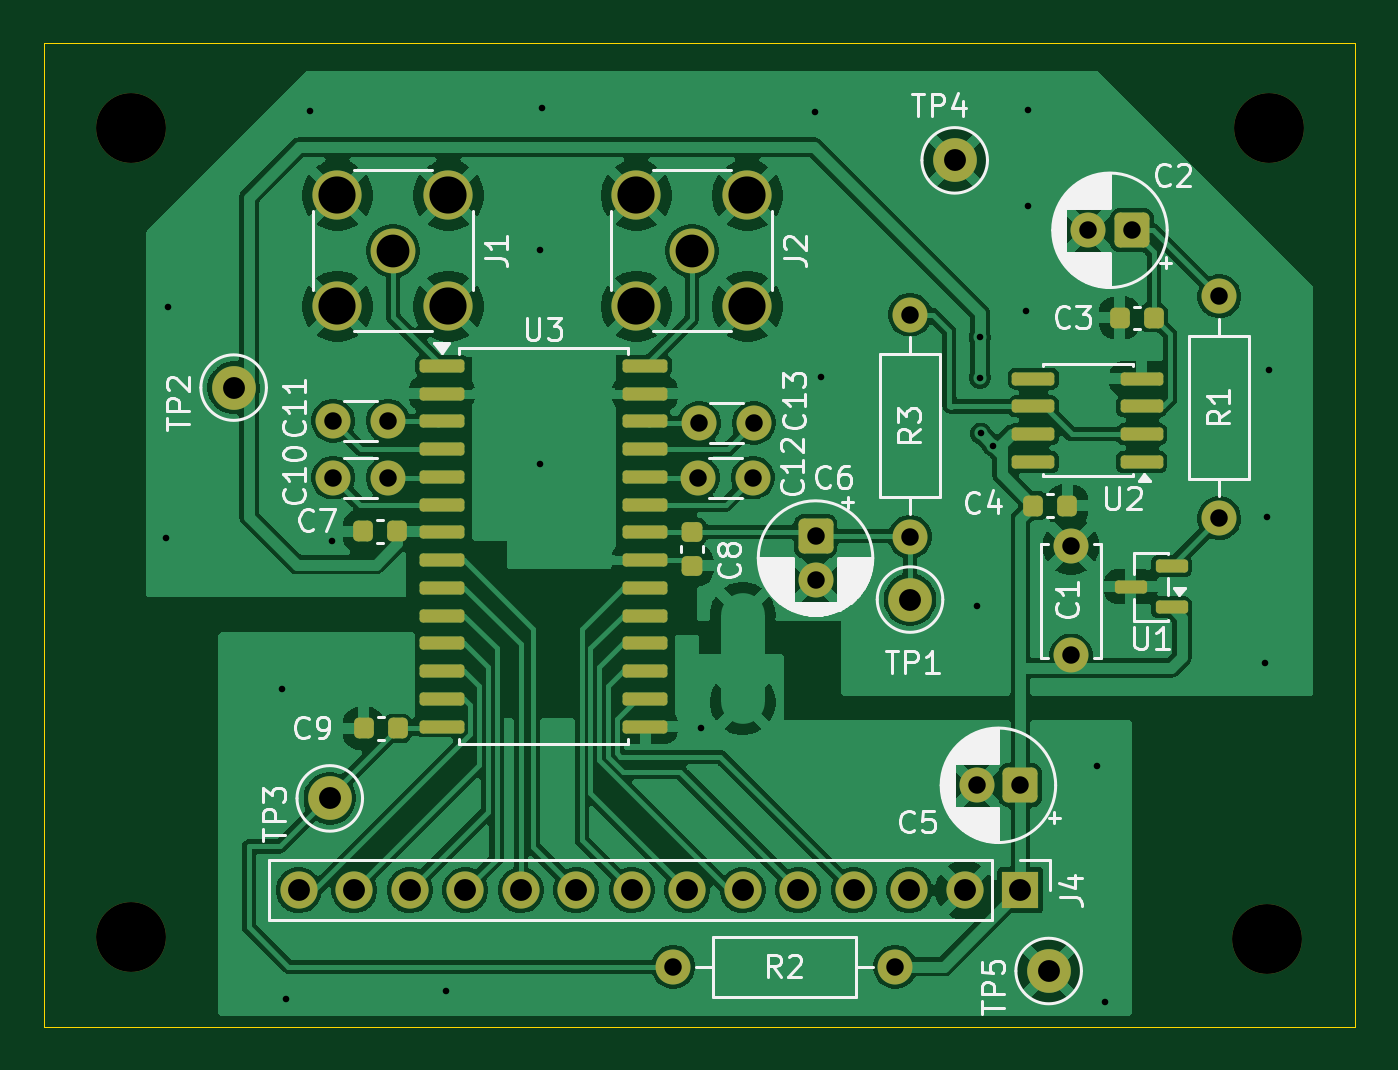
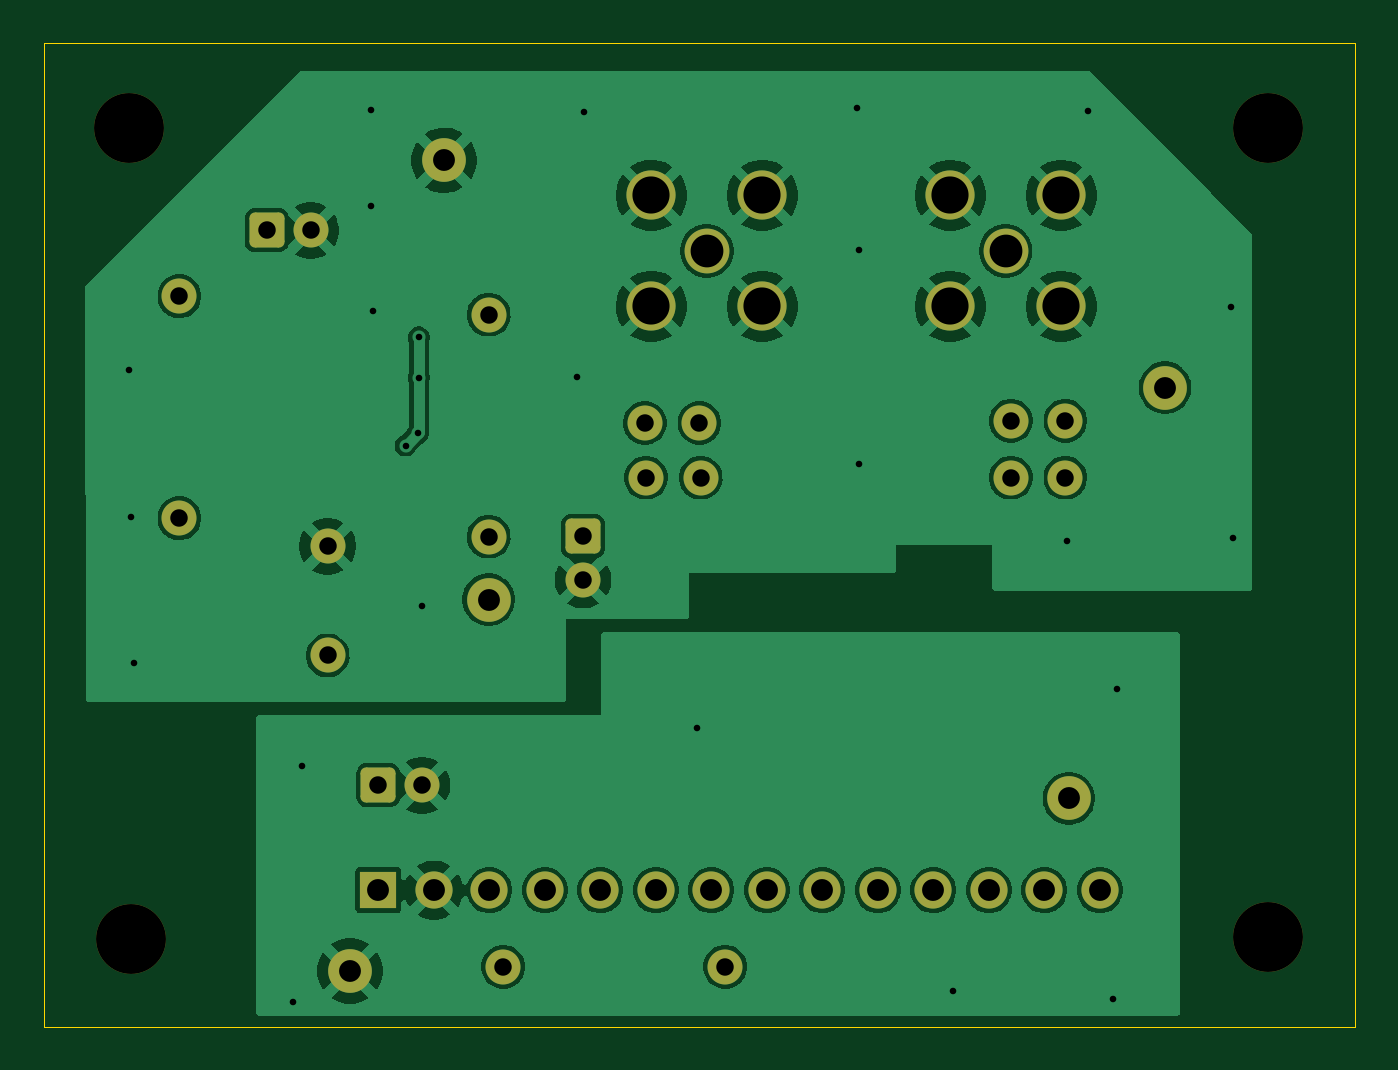
Circuit board: 11 layer files. Board 60.0 x 45.0 mm.
- bottom_copper: picoamp-B_Cu.gbl (122292 bytes)
- bottom_mask: picoamp-B_Mask.gbs (3428 bytes)
- paste: picoamp-B_Paste.gbp (467 bytes)
- bottom_silk: picoamp-B_Silkscreen.gbo (3440 bytes)
- outline: picoamp-Edge_Cuts.gm1 (627 bytes)
- top_copper: picoamp-F_Cu.gtl (199055 bytes)
- top_mask: picoamp-F_Mask.gts (5412 bytes)
- paste: picoamp-F_Paste.gtp (2990 bytes)
- top_silk: picoamp-F_Silkscreen.gto (62786 bytes)
- drill: picoamp-NPTH.drl (397 bytes)
- drill: picoamp-PTH.drl (1830 bytes)

=== bottom_copper: picoamp-B_Cu.gbl (122292 bytes, source omitted) ===
=== bottom_mask: picoamp-B_Mask.gbs ===
%TF.GenerationSoftware,KiCad,Pcbnew,10.0.4*%
%TF.CreationDate,2026-07-29T08:32:51+09:00*%
%TF.ProjectId,picoamp,7069636f-616d-4702-9e6b-696361645f70,rev?*%
%TF.SameCoordinates,Original*%
%TF.FileFunction,Soldermask,Bot*%
%TF.FilePolarity,Negative*%
%FSLAX46Y46*%
G04 Gerber Fmt 4.6, Leading zero omitted, Abs format (unit mm)*
G04 Created by KiCad (PCBNEW 10.0.4) date 2026-07-29 08:32:51*
%MOMM*%
%LPD*%
G01*
G04 APERTURE LIST*
G04 Aperture macros list*
%AMRoundRect*
0 Rectangle with rounded corners*
0 $1 Rounding radius*
0 $2 $3 $4 $5 $6 $7 $8 $9 X,Y pos of 4 corners*
0 Add a 4 corners polygon primitive as box body*
4,1,4,$2,$3,$4,$5,$6,$7,$8,$9,$2,$3,0*
0 Add four circle primitives for the rounded corners*
1,1,$1+$1,$2,$3*
1,1,$1+$1,$4,$5*
1,1,$1+$1,$6,$7*
1,1,$1+$1,$8,$9*
0 Add four rect primitives between the rounded corners*
20,1,$1+$1,$2,$3,$4,$5,0*
20,1,$1+$1,$4,$5,$6,$7,0*
20,1,$1+$1,$6,$7,$8,$9,0*
20,1,$1+$1,$8,$9,$2,$3,0*%
G04 Aperture macros list end*
%ADD10C,2.000000*%
%ADD11C,1.600000*%
%ADD12RoundRect,0.250000X0.550000X0.550000X-0.550000X0.550000X-0.550000X-0.550000X0.550000X-0.550000X0*%
%ADD13C,3.200000*%
%ADD14C,2.050000*%
%ADD15C,2.250000*%
%ADD16RoundRect,0.250000X-0.550000X0.550000X-0.550000X-0.550000X0.550000X-0.550000X0.550000X0.550000X0*%
%ADD17R,1.700000X1.700000*%
%ADD18C,1.700000*%
G04 APERTURE END LIST*
D10*
%TO.C,TP3*%
X85094887Y-72660000D03*
%TD*%
D11*
%TO.C,C11*%
X85250000Y-55380000D03*
X87750000Y-55380000D03*
%TD*%
D12*
%TO.C,C5*%
X116694887Y-72060000D03*
D11*
X114694887Y-72060000D03*
%TD*%
D13*
%TO.C,REF\u002A\u002A*%
X76000000Y-79000000D03*
%TD*%
%TO.C,REF\u002A\u002A*%
X76000000Y-42000000D03*
%TD*%
D10*
%TO.C,TP2*%
X80694887Y-53860000D03*
%TD*%
D14*
%TO.C,J1*%
X87985393Y-47600000D03*
D15*
X90525393Y-45060000D03*
X85445393Y-45060000D03*
X90525393Y-50140000D03*
X85445393Y-50140000D03*
%TD*%
D14*
%TO.C,J2*%
X101665393Y-47600000D03*
D15*
X104205393Y-45060000D03*
X99125393Y-45060000D03*
X104205393Y-50140000D03*
X99125393Y-50140000D03*
%TD*%
D11*
%TO.C,R1*%
X125800000Y-49680000D03*
X125800000Y-59840000D03*
%TD*%
D10*
%TO.C,TP4*%
X113694887Y-43460000D03*
%TD*%
%TO.C,TP5*%
X117994887Y-80560000D03*
%TD*%
D16*
%TO.C,C6*%
X107325393Y-60660000D03*
D11*
X107325393Y-62660000D03*
%TD*%
%TO.C,C13*%
X102000000Y-55480000D03*
X104500000Y-55480000D03*
%TD*%
%TO.C,C12*%
X101950000Y-57980000D03*
X104450000Y-57980000D03*
%TD*%
%TO.C,C10*%
X85250000Y-57980000D03*
X87750000Y-57980000D03*
%TD*%
%TO.C,R3*%
X111650000Y-60680000D03*
X111650000Y-50520000D03*
%TD*%
D13*
%TO.C,REF\u002A\u002A*%
X128000000Y-79100000D03*
%TD*%
%TO.C,REF\u002A\u002A*%
X128100000Y-42000000D03*
%TD*%
D11*
%TO.C,C1*%
X119020000Y-66120000D03*
X119020000Y-61120000D03*
%TD*%
D12*
%TO.C,C2*%
X121800000Y-46660000D03*
D11*
X119800000Y-46660000D03*
%TD*%
%TO.C,R2*%
X110974887Y-80360000D03*
X100814887Y-80360000D03*
%TD*%
D17*
%TO.C,J4*%
X116694887Y-76860000D03*
D18*
X114154887Y-76860000D03*
X111614887Y-76860000D03*
X109074887Y-76860000D03*
X106534887Y-76860000D03*
X103994887Y-76860000D03*
X101454887Y-76860000D03*
X98914887Y-76860000D03*
X96374887Y-76860000D03*
X93834887Y-76860000D03*
X91294887Y-76860000D03*
X88754887Y-76860000D03*
X86214887Y-76860000D03*
X83674887Y-76860000D03*
%TD*%
D10*
%TO.C,TP1*%
X111650000Y-63560000D03*
%TD*%
M02*

=== paste: picoamp-B_Paste.gbp ===
%TF.GenerationSoftware,KiCad,Pcbnew,10.0.4*%
%TF.CreationDate,2026-07-29T08:32:51+09:00*%
%TF.ProjectId,picoamp,7069636f-616d-4702-9e6b-696361645f70,rev?*%
%TF.SameCoordinates,Original*%
%TF.FileFunction,Paste,Bot*%
%TF.FilePolarity,Positive*%
%FSLAX46Y46*%
G04 Gerber Fmt 4.6, Leading zero omitted, Abs format (unit mm)*
G04 Created by KiCad (PCBNEW 10.0.4) date 2026-07-29 08:32:51*
%MOMM*%
%LPD*%
G01*
G04 APERTURE LIST*
G04 APERTURE END LIST*
M02*

=== bottom_silk: picoamp-B_Silkscreen.gbo ===
%TF.GenerationSoftware,KiCad,Pcbnew,10.0.4*%
%TF.CreationDate,2026-07-29T08:32:51+09:00*%
%TF.ProjectId,picoamp,7069636f-616d-4702-9e6b-696361645f70,rev?*%
%TF.SameCoordinates,Original*%
%TF.FileFunction,Legend,Bot*%
%TF.FilePolarity,Positive*%
%FSLAX46Y46*%
G04 Gerber Fmt 4.6, Leading zero omitted, Abs format (unit mm)*
G04 Created by KiCad (PCBNEW 10.0.4) date 2026-07-29 08:32:51*
%MOMM*%
%LPD*%
G01*
G04 APERTURE LIST*
G04 Aperture macros list*
%AMRoundRect*
0 Rectangle with rounded corners*
0 $1 Rounding radius*
0 $2 $3 $4 $5 $6 $7 $8 $9 X,Y pos of 4 corners*
0 Add a 4 corners polygon primitive as box body*
4,1,4,$2,$3,$4,$5,$6,$7,$8,$9,$2,$3,0*
0 Add four circle primitives for the rounded corners*
1,1,$1+$1,$2,$3*
1,1,$1+$1,$4,$5*
1,1,$1+$1,$6,$7*
1,1,$1+$1,$8,$9*
0 Add four rect primitives between the rounded corners*
20,1,$1+$1,$2,$3,$4,$5,0*
20,1,$1+$1,$4,$5,$6,$7,0*
20,1,$1+$1,$6,$7,$8,$9,0*
20,1,$1+$1,$8,$9,$2,$3,0*%
G04 Aperture macros list end*
%ADD10C,2.000000*%
%ADD11C,1.600000*%
%ADD12RoundRect,0.250000X0.550000X0.550000X-0.550000X0.550000X-0.550000X-0.550000X0.550000X-0.550000X0*%
%ADD13C,3.200000*%
%ADD14C,2.050000*%
%ADD15C,2.250000*%
%ADD16RoundRect,0.250000X-0.550000X0.550000X-0.550000X-0.550000X0.550000X-0.550000X0.550000X0.550000X0*%
%ADD17R,1.700000X1.700000*%
%ADD18C,1.700000*%
G04 APERTURE END LIST*
%LPC*%
D10*
%TO.C,TP3*%
X85094887Y-72660000D03*
%TD*%
D11*
%TO.C,C11*%
X85250000Y-55380000D03*
X87750000Y-55380000D03*
%TD*%
D12*
%TO.C,C5*%
X116694887Y-72060000D03*
D11*
X114694887Y-72060000D03*
%TD*%
D13*
%TO.C,REF\u002A\u002A*%
X76000000Y-79000000D03*
%TD*%
%TO.C,REF\u002A\u002A*%
X76000000Y-42000000D03*
%TD*%
D10*
%TO.C,TP2*%
X80694887Y-53860000D03*
%TD*%
D14*
%TO.C,J1*%
X87985393Y-47600000D03*
D15*
X90525393Y-45060000D03*
X85445393Y-45060000D03*
X90525393Y-50140000D03*
X85445393Y-50140000D03*
%TD*%
D14*
%TO.C,J2*%
X101665393Y-47600000D03*
D15*
X104205393Y-45060000D03*
X99125393Y-45060000D03*
X104205393Y-50140000D03*
X99125393Y-50140000D03*
%TD*%
D11*
%TO.C,R1*%
X125800000Y-49680000D03*
X125800000Y-59840000D03*
%TD*%
D10*
%TO.C,TP4*%
X113694887Y-43460000D03*
%TD*%
%TO.C,TP5*%
X117994887Y-80560000D03*
%TD*%
D16*
%TO.C,C6*%
X107325393Y-60660000D03*
D11*
X107325393Y-62660000D03*
%TD*%
%TO.C,C13*%
X102000000Y-55480000D03*
X104500000Y-55480000D03*
%TD*%
%TO.C,C12*%
X101950000Y-57980000D03*
X104450000Y-57980000D03*
%TD*%
%TO.C,C10*%
X85250000Y-57980000D03*
X87750000Y-57980000D03*
%TD*%
%TO.C,R3*%
X111650000Y-60680000D03*
X111650000Y-50520000D03*
%TD*%
D13*
%TO.C,REF\u002A\u002A*%
X128000000Y-79100000D03*
%TD*%
%TO.C,REF\u002A\u002A*%
X128100000Y-42000000D03*
%TD*%
D11*
%TO.C,C1*%
X119020000Y-66120000D03*
X119020000Y-61120000D03*
%TD*%
D12*
%TO.C,C2*%
X121800000Y-46660000D03*
D11*
X119800000Y-46660000D03*
%TD*%
%TO.C,R2*%
X110974887Y-80360000D03*
X100814887Y-80360000D03*
%TD*%
D17*
%TO.C,J4*%
X116694887Y-76860000D03*
D18*
X114154887Y-76860000D03*
X111614887Y-76860000D03*
X109074887Y-76860000D03*
X106534887Y-76860000D03*
X103994887Y-76860000D03*
X101454887Y-76860000D03*
X98914887Y-76860000D03*
X96374887Y-76860000D03*
X93834887Y-76860000D03*
X91294887Y-76860000D03*
X88754887Y-76860000D03*
X86214887Y-76860000D03*
X83674887Y-76860000D03*
%TD*%
D10*
%TO.C,TP1*%
X111650000Y-63560000D03*
%TD*%
%LPD*%
M02*

=== outline: picoamp-Edge_Cuts.gm1 ===
%TF.GenerationSoftware,KiCad,Pcbnew,10.0.4*%
%TF.CreationDate,2026-07-29T08:32:51+09:00*%
%TF.ProjectId,picoamp,7069636f-616d-4702-9e6b-696361645f70,rev?*%
%TF.SameCoordinates,Original*%
%TF.FileFunction,Profile,NP*%
%FSLAX46Y46*%
G04 Gerber Fmt 4.6, Leading zero omitted, Abs format (unit mm)*
G04 Created by KiCad (PCBNEW 10.0.4) date 2026-07-29 08:32:51*
%MOMM*%
%LPD*%
G01*
G04 APERTURE LIST*
%TA.AperFunction,Profile*%
%ADD10C,0.050000*%
%TD*%
G04 APERTURE END LIST*
D10*
X72000000Y-38100000D02*
X132000000Y-38100000D01*
X132000000Y-83100000D01*
X72000000Y-83100000D01*
X72000000Y-38100000D01*
M02*

=== top_copper: picoamp-F_Cu.gtl (199055 bytes, source omitted) ===
=== top_mask: picoamp-F_Mask.gts ===
%TF.GenerationSoftware,KiCad,Pcbnew,10.0.4*%
%TF.CreationDate,2026-07-29T08:32:51+09:00*%
%TF.ProjectId,picoamp,7069636f-616d-4702-9e6b-696361645f70,rev?*%
%TF.SameCoordinates,Original*%
%TF.FileFunction,Soldermask,Top*%
%TF.FilePolarity,Negative*%
%FSLAX46Y46*%
G04 Gerber Fmt 4.6, Leading zero omitted, Abs format (unit mm)*
G04 Created by KiCad (PCBNEW 10.0.4) date 2026-07-29 08:32:51*
%MOMM*%
%LPD*%
G01*
G04 APERTURE LIST*
G04 Aperture macros list*
%AMRoundRect*
0 Rectangle with rounded corners*
0 $1 Rounding radius*
0 $2 $3 $4 $5 $6 $7 $8 $9 X,Y pos of 4 corners*
0 Add a 4 corners polygon primitive as box body*
4,1,4,$2,$3,$4,$5,$6,$7,$8,$9,$2,$3,0*
0 Add four circle primitives for the rounded corners*
1,1,$1+$1,$2,$3*
1,1,$1+$1,$4,$5*
1,1,$1+$1,$6,$7*
1,1,$1+$1,$8,$9*
0 Add four rect primitives between the rounded corners*
20,1,$1+$1,$2,$3,$4,$5,0*
20,1,$1+$1,$4,$5,$6,$7,0*
20,1,$1+$1,$6,$7,$8,$9,0*
20,1,$1+$1,$8,$9,$2,$3,0*%
G04 Aperture macros list end*
%ADD10RoundRect,0.225000X0.225000X0.250000X-0.225000X0.250000X-0.225000X-0.250000X0.225000X-0.250000X0*%
%ADD11RoundRect,0.150000X0.825000X0.150000X-0.825000X0.150000X-0.825000X-0.150000X0.825000X-0.150000X0*%
%ADD12C,2.000000*%
%ADD13C,1.600000*%
%ADD14RoundRect,0.250000X0.550000X0.550000X-0.550000X0.550000X-0.550000X-0.550000X0.550000X-0.550000X0*%
%ADD15C,3.200000*%
%ADD16RoundRect,0.150000X-0.875000X-0.150000X0.875000X-0.150000X0.875000X0.150000X-0.875000X0.150000X0*%
%ADD17C,2.050000*%
%ADD18C,2.250000*%
%ADD19RoundRect,0.150000X0.587500X0.150000X-0.587500X0.150000X-0.587500X-0.150000X0.587500X-0.150000X0*%
%ADD20RoundRect,0.225000X-0.250000X0.225000X-0.250000X-0.225000X0.250000X-0.225000X0.250000X0.225000X0*%
%ADD21RoundRect,0.250000X-0.550000X0.550000X-0.550000X-0.550000X0.550000X-0.550000X0.550000X0.550000X0*%
%ADD22R,1.700000X1.700000*%
%ADD23C,1.700000*%
G04 APERTURE END LIST*
D10*
%TO.C,C9*%
X88194887Y-69460000D03*
X86644887Y-69460000D03*
%TD*%
%TO.C,C4*%
X118850000Y-59260000D03*
X117300000Y-59260000D03*
%TD*%
D11*
%TO.C,U2*%
X122250000Y-57260000D03*
X122250000Y-55990000D03*
X122250000Y-54720000D03*
X122250000Y-53450000D03*
X117300000Y-53450000D03*
X117300000Y-54720000D03*
X117300000Y-55990000D03*
X117300000Y-57260000D03*
%TD*%
D12*
%TO.C,TP3*%
X85094887Y-72660000D03*
%TD*%
D13*
%TO.C,C11*%
X85250000Y-55380000D03*
X87750000Y-55380000D03*
%TD*%
D14*
%TO.C,C5*%
X116694887Y-72060000D03*
D13*
X114694887Y-72060000D03*
%TD*%
D15*
%TO.C,REF\u002A\u002A*%
X76000000Y-79000000D03*
%TD*%
D16*
%TO.C,U3*%
X90225393Y-52860000D03*
X90225393Y-54130000D03*
X90225393Y-55400000D03*
X90225393Y-56670000D03*
X90225393Y-57940000D03*
X90225393Y-59210000D03*
X90225393Y-60480000D03*
X90225393Y-61750000D03*
X90225393Y-63020000D03*
X90225393Y-64290000D03*
X90225393Y-65560000D03*
X90225393Y-66830000D03*
X90225393Y-68100000D03*
X90225393Y-69370000D03*
X99525393Y-69370000D03*
X99525393Y-68100000D03*
X99525393Y-66830000D03*
X99525393Y-65560000D03*
X99525393Y-64290000D03*
X99525393Y-63020000D03*
X99525393Y-61750000D03*
X99525393Y-60480000D03*
X99525393Y-59210000D03*
X99525393Y-57940000D03*
X99525393Y-56670000D03*
X99525393Y-55400000D03*
X99525393Y-54130000D03*
X99525393Y-52860000D03*
%TD*%
D15*
%TO.C,REF\u002A\u002A*%
X76000000Y-42000000D03*
%TD*%
D12*
%TO.C,TP2*%
X80694887Y-53860000D03*
%TD*%
D17*
%TO.C,J1*%
X87985393Y-47600000D03*
D18*
X90525393Y-45060000D03*
X85445393Y-45060000D03*
X90525393Y-50140000D03*
X85445393Y-50140000D03*
%TD*%
D17*
%TO.C,J2*%
X101665393Y-47600000D03*
D18*
X104205393Y-45060000D03*
X99125393Y-45060000D03*
X104205393Y-50140000D03*
X99125393Y-50140000D03*
%TD*%
D13*
%TO.C,R1*%
X125800000Y-49680000D03*
X125800000Y-59840000D03*
%TD*%
D12*
%TO.C,TP4*%
X113694887Y-43460000D03*
%TD*%
D19*
%TO.C,U1*%
X123620000Y-63920000D03*
X123620000Y-62020000D03*
X121745000Y-62970000D03*
%TD*%
D20*
%TO.C,C8*%
X101685393Y-60460000D03*
X101685393Y-62010000D03*
%TD*%
D12*
%TO.C,TP5*%
X117994887Y-80560000D03*
%TD*%
D21*
%TO.C,C6*%
X107325393Y-60660000D03*
D13*
X107325393Y-62660000D03*
%TD*%
%TO.C,C13*%
X102000000Y-55480000D03*
X104500000Y-55480000D03*
%TD*%
D10*
%TO.C,C7*%
X88185393Y-60440000D03*
X86635393Y-60440000D03*
%TD*%
D13*
%TO.C,C12*%
X101950000Y-57980000D03*
X104450000Y-57980000D03*
%TD*%
%TO.C,C10*%
X85250000Y-57980000D03*
X87750000Y-57980000D03*
%TD*%
%TO.C,R3*%
X111650000Y-60680000D03*
X111650000Y-50520000D03*
%TD*%
D15*
%TO.C,REF\u002A\u002A*%
X128000000Y-79100000D03*
%TD*%
%TO.C,REF\u002A\u002A*%
X128100000Y-42000000D03*
%TD*%
D13*
%TO.C,C1*%
X119020000Y-66120000D03*
X119020000Y-61120000D03*
%TD*%
D14*
%TO.C,C2*%
X121800000Y-46660000D03*
D13*
X119800000Y-46660000D03*
%TD*%
%TO.C,R2*%
X110974887Y-80360000D03*
X100814887Y-80360000D03*
%TD*%
D10*
%TO.C,C3*%
X122800000Y-50660000D03*
X121250000Y-50660000D03*
%TD*%
D22*
%TO.C,J4*%
X116694887Y-76860000D03*
D23*
X114154887Y-76860000D03*
X111614887Y-76860000D03*
X109074887Y-76860000D03*
X106534887Y-76860000D03*
X103994887Y-76860000D03*
X101454887Y-76860000D03*
X98914887Y-76860000D03*
X96374887Y-76860000D03*
X93834887Y-76860000D03*
X91294887Y-76860000D03*
X88754887Y-76860000D03*
X86214887Y-76860000D03*
X83674887Y-76860000D03*
%TD*%
D12*
%TO.C,TP1*%
X111650000Y-63560000D03*
%TD*%
M02*

=== paste: picoamp-F_Paste.gtp (2990 bytes, source withheld) ===
=== top_silk: picoamp-F_Silkscreen.gto (62786 bytes, source omitted) ===
=== drill: picoamp-NPTH.drl ===
M48
; DRILL file KiCad 10.0.4 date 2026-07-29T08:32:58
; FORMAT={-:-/ absolute / metric / decimal}
; #@! TF.CreationDate,2026-07-29T08:32:58+09:00
; #@! TF.GenerationSoftware,Kicad,Pcbnew,10.0.4
; #@! TF.FileFunction,NonPlated,1,2,NPTH
FMAT,2
METRIC
; #@! TA.AperFunction,NonPlated,NPTH,ComponentDrill
T1C3.200
%
G90
G05
T1
X76.0Y-42.0
X76.0Y-79.0
X128.0Y-79.1
X128.1Y-42.0
M30

=== drill: picoamp-PTH.drl ===
M48
; DRILL file KiCad 10.0.4 date 2026-07-29T08:32:58
; FORMAT={-:-/ absolute / metric / decimal}
; #@! TF.CreationDate,2026-07-29T08:32:58+09:00
; #@! TF.GenerationSoftware,Kicad,Pcbnew,10.0.4
; #@! TF.FileFunction,Plated,1,2,PTH
FMAT,2
METRIC
; #@! TA.AperFunction,Plated,PTH,ViaDrill
T1C0.300
; #@! TA.AperFunction,Plated,PTH,ComponentDrill
T2C0.800
; #@! TA.AperFunction,Plated,PTH,ComponentDrill
T3C1.000
; #@! TA.AperFunction,Plated,PTH,ComponentDrill
T4C1.500
; #@! TA.AperFunction,Plated,PTH,ComponentDrill
T5C1.700
%
G90
G05
T1
X77.595Y-60.76
X77.695Y-50.16
X82.895Y-67.66
X83.095Y-81.86
X84.2Y-41.2
X85.195Y-60.86
X90.395Y-81.46
X94.695Y-47.56
X94.695Y-57.36
X94.795Y-41.06
X102.095Y-69.46
X107.3Y-41.26
X107.595Y-53.36
X114.695Y-63.86
X114.845Y-51.56
X114.845Y-53.41
X114.895Y-55.96
X115.445Y-56.51
X116.945Y-50.36
X117.045Y-41.16
X117.045Y-45.56
X120.195Y-71.16
X120.595Y-81.96
X127.895Y-66.46
X127.995Y-59.76
X128.095Y-53.06
T2
X85.25Y-55.38
X85.25Y-57.98
X87.75Y-55.38
X87.75Y-57.98
X100.815Y-80.36
X101.95Y-57.98
X102.0Y-55.48
X104.45Y-57.98
X104.5Y-55.48
X107.325Y-60.66
X107.325Y-62.66
X110.975Y-80.36
X111.65Y-50.52
X111.65Y-60.68
X114.695Y-72.06
X116.695Y-72.06
X119.02Y-61.12
X119.02Y-66.12
X119.8Y-46.66
X121.8Y-46.66
X125.8Y-49.68
X125.8Y-59.84
T3
X80.695Y-53.86
X83.675Y-76.86
X85.095Y-72.66
X86.215Y-76.86
X88.755Y-76.86
X91.295Y-76.86
X93.835Y-76.86
X96.375Y-76.86
X98.915Y-76.86
X101.455Y-76.86
X103.995Y-76.86
X106.535Y-76.86
X109.075Y-76.86
X111.615Y-76.86
X111.65Y-63.56
X113.695Y-43.46
X114.155Y-76.86
X116.695Y-76.86
X117.995Y-80.56
T4
X87.985Y-47.6
X101.665Y-47.6
T5
X85.445Y-45.06
X85.445Y-50.14
X90.525Y-45.06
X90.525Y-50.14
X99.125Y-45.06
X99.125Y-50.14
X104.205Y-45.06
X104.205Y-50.14
M30
